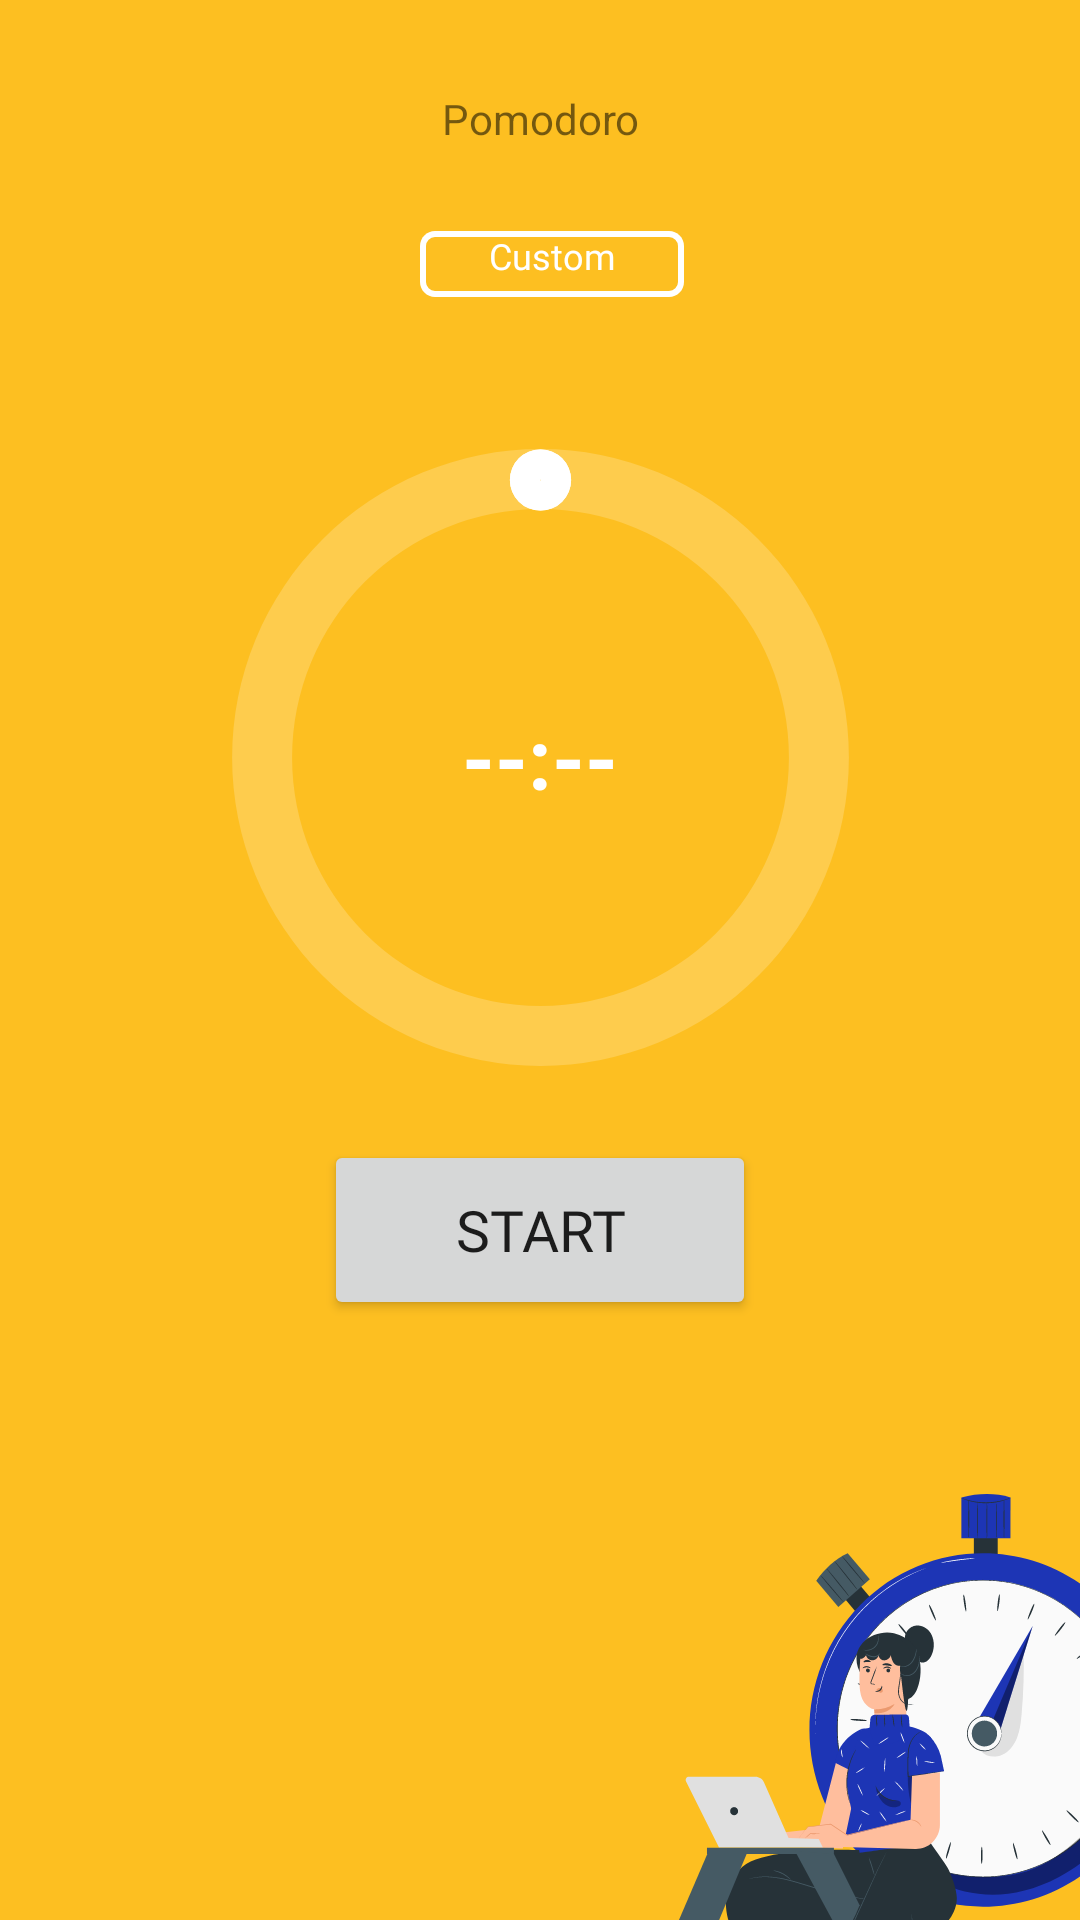

Produce the Android XML layout that renders to this screen, including the resource entries it uses.
<!-- AndroidManifest.xml: application theme Theme.ASISApp -->
<!-- res/layout/activity_pomo.xml -->
<?xml version="1.0" encoding="utf-8"?>
<androidx.constraintlayout.widget.ConstraintLayout xmlns:android="http://schemas.android.com/apk/res/android"
    xmlns:app="http://schemas.android.com/apk/res-auto"
    xmlns:tools="http://schemas.android.com/tools"
    android:layout_width="match_parent"
    android:layout_height="match_parent"
    android:background="#FDBF21"
    tools:context=".pomodoro.PomoActivity">

    <TextView
        android:id="@+id/textView"
        android:layout_width="100dp"
        android:layout_height="wrap_content"
        android:layout_marginStart="130dp"
        android:layout_marginTop="30dp"
        android:layout_marginEnd="130dp"
        android:text="Pomodoro"
        android:textAlignment="center"
        app:layout_constraintEnd_toEndOf="parent"
        app:layout_constraintStart_toStartOf="parent"
        app:layout_constraintTop_toTopOf="parent" />

    <TextView
        android:id="@+id/btn_custom_pomo"
        android:layout_width="88dp"
        android:layout_height="22dp"
        android:layout_marginStart="10dp"
        android:layout_marginTop="28dp"
        android:background="@drawable/backgorund_outline_putih"
        android:fontFamily="@font/poppins_bold"
        android:text="Custom"
        android:textAlignment="center"
        android:textColor="@color/white"
        android:textSize="12sp"
        app:layout_constraintStart_toStartOf="@+id/textView"
        app:layout_constraintTop_toBottomOf="@+id/textView" />

    <RelativeLayout
        android:id="@+id/progress_layout"
        android:layout_width="207dp"
        android:layout_height="207dp"
        android:layout_margin="100dp"
        android:layout_marginStart="77dp"
        android:layout_marginTop="77dp"
        android:layout_marginEnd="77dp"
        app:layout_constraintEnd_toEndOf="parent"
        app:layout_constraintStart_toStartOf="parent"
        app:layout_constraintTop_toBottomOf="@+id/textView">

        

        
        <ProgressBar
            android:id="@+id/progress_bar"
            style="?android:attr/progressBarStyleHorizontal"
            android:layout_width="match_parent"
            android:layout_height="match_parent"
            android:background="@drawable/circular_shape"
            android:indeterminate="false"
            android:progressDrawable="@drawable/circular_progress_bar"
            android:textAlignment="center" />

        <TextView
            android:id="@+id/progress_text"
            android:layout_width="wrap_content"
            android:layout_height="wrap_content"
            android:layout_alignParentLeft="true"
            android:layout_alignParentRight="true"
            android:layout_centerVertical="true"
            android:gravity="center"
            android:text="--:--"
            android:textColor="@color/white"
            android:textSize="28sp"
            android:textStyle="bold" />
    </RelativeLayout>

    <Button
        android:id="@+id/btn_start"
        android:layout_width="144dp"
        android:layout_height="60dp"
        android:layout_marginStart="108dp"
        android:layout_marginTop="24dp"
        android:layout_marginEnd="108dp"
        android:fontFamily="@font/poppins_bold"
        android:text="Start"
        android:textSize="19sp"
        app:cornerRadius="10dp"
        app:layout_constraintEnd_toEndOf="parent"
        app:layout_constraintStart_toStartOf="parent"
        app:layout_constraintTop_toBottomOf="@+id/progress_layout" />

    <Button
        android:id="@+id/btn_done"
        android:layout_width="144dp"
        android:layout_height="60dp"
        android:layout_marginTop="395dp"
        android:layout_marginEnd="18dp"
        android:backgroundTint="@android:color/white"
        android:fontFamily="@font/poppins_bold"
        android:text="Done"
        android:textColor="#1D35B5"
        android:textSize="19sp"
        android:visibility="invisible"
        app:cornerRadius="10dp"
        app:layout_constraintEnd_toEndOf="parent"
        app:layout_constraintTop_toTopOf="parent"
        tools:visibility="visible" />

    <ImageView
        android:id="@+id/imageView"
        android:layout_width="143dp"
        android:layout_height="148dp"
        android:layout_marginStart="269dp"
        app:layout_constraintBottom_toBottomOf="parent"
        app:layout_constraintEnd_toEndOf="parent"
        app:layout_constraintHorizontal_bias="1.0"
        app:layout_constraintStart_toStartOf="parent"
        app:layout_constraintTop_toTopOf="parent"
        app:layout_constraintVertical_bias="1.0"
        app:srcCompat="@drawable/jam_vector" />


</androidx.constraintlayout.widget.ConstraintLayout>
<!-- resources referenced by this layout -->
<resources>
  <color name="white">#FFFFFFFF</color>
  <!-- drawable backgorund_outline_putih (drawable) -->
  <vector
      xmlns:android="http://schemas.android.com/apk/res/android"
      xmlns:aapt="http://schemas.android.com/aapt"
      android:width="88dp"
      android:height="22dp"
      android:viewportWidth="88"
      android:viewportHeight="22"
      >
  
      <group>
  
          <clip-path
              android:pathData="M5 0H83C85.7614 0 88 2.23858 88 5V17C88 19.7614 85.7614 22 83 22H5C2.23858 22 0 19.7614 0 17V5C0 2.23858 2.23858 0 5 0Z"
              />
  
          <path
              android:pathData="M5 0H83C85.7614 0 88 2.23858 88 5V17C88 19.7614 85.7614 22 83 22H5C2.23858 22 0 19.7614 0 17V5C0 2.23858 2.23858 0 5 0Z"
              android:strokeWidth="4"
              android:strokeColor="#FFFFFF"
              />
  
      </group>
  
  </vector>
  <!-- drawable circular_progress_bar (drawable) -->
  <?xml version="1.0" encoding="utf-8"?>
      <layer-list xmlns:android="http://schemas.android.com/apk/res/android">
          <item>
              <rotate android:fromDegrees="270" android:toDegrees="270">
                  <shape
                      android:innerRadiusRatio="2.5"
                      android:shape="ring"
                      android:thickness="20dp"
                      android:useLevel="true">
                      <gradient
                          android:angle="20"
                          android:endColor="@color/white"
                          android:startColor="@color/white"
                          android:type="sweep"
                          android:useLevel="false" />
                  </shape>
  
              </rotate>
          </item>
          <item android:bottom="185dp">
                  <shape
                      android:innerRadiusRatio="1000"
                      android:shape="ring"
                      android:thickness="10dp"
                      android:useLevel="false">
                      <solid android:color="@color/white" />
                  </shape>
          </item>
          <item>
              <rotate>
                  <inset android:insetBottom="185dp">
                      <shape
                          android:innerRadiusRatio="1000"
                          android:shape="ring"
                          android:thickness="10dp"
                          android:useLevel="false">
                          <solid android:color="@color/white" />
                      </shape>
                  </inset>
              </rotate>
          </item>
  
      </layer-list>
  
  
  
  <!-- drawable circular_shape (drawable) -->
  <?xml version="1.0" encoding="utf-8"?>
  <shape
      xmlns:android="http://schemas.android.com/apk/res/android"
      android:innerRadiusRatio="2.5"
      android:shape="ring"
      android:thickness="20dp"
      android:useLevel="false">
      <solid android:color="#33FFFFFF" />
  </shape>
  <!-- drawable jam_vector: vector/xml drawable (drawable, 38341 chars, omitted) -->
  <style name="Theme.ASISApp" parent="Theme.MaterialComponents.DayNight.NoActionBar">
          
          <item name="colorPrimary">@color/purple_500</item>
          <item name="colorPrimaryVariant">@color/purple_700</item>
          <item name="colorOnPrimary">@color/white</item>
          
          <item name="colorSecondary">@color/teal_200</item>
          <item name="colorSecondaryVariant">@color/teal_700</item>
          <item name="colorOnSecondary">@color/black</item>
          
          <item name="android:statusBarColor">?attr/colorPrimaryVariant</item>
          
      </style>
  <color name="purple_500">#FF6200EE</color>
  <color name="purple_700">#FF3700B3</color>
  <color name="teal_200">#FF03DAC5</color>
  <color name="teal_700">#FF018786</color>
  <color name="black">#FF000000</color>
</resources>
